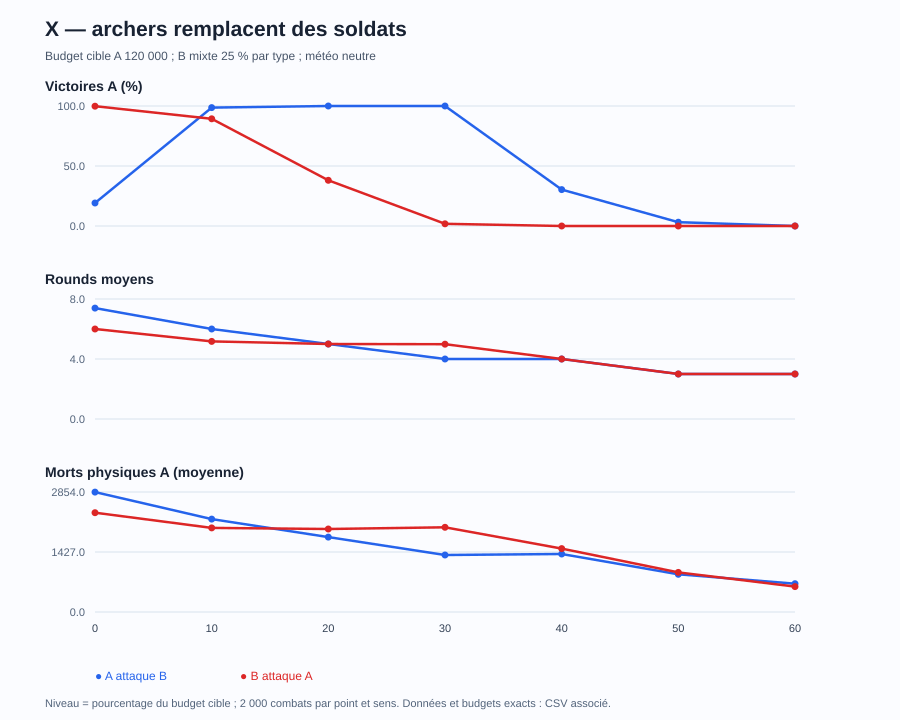

The file beside this chart, header and first rows:
level, direction, scenario_id, experiment_id, samples, A_wins, draws, B_wins, mean_rounds, budget_A, budget_B, A_raw_dead, A_raw_dead_archer, A_initial_archer
0, A-B, x-archer-cut-00-b120000-vs-balanced, ae910f58f13e0f162c81779d, 2000, 384, 0, 1616, 7.396, 119590, 119620, 2852, 0, 0
10, A-B, x-archer-cut-01-b120000-vs-balanced, 3486dc6e75cd56f2d2c90b25, 2000, 1973, 0, 27, 6, 119560, 119620, 2210, 36.83, 171
20, A-B, x-archer-cut-02-b120000-vs-balanced, 1d5acd0a694991d74a227711, 2000, 2000, 0, 0, 5, 119530, 119620, 1782, 71.99, 342
30, A-B, x-archer-cut-03-b120000-vs-balanced, c0fffbf0a8f39281fc4e18fe, 2000, 2000, 0, 0, 4, 119570, 119620, 1356, 104.6, 514
40, A-B, x-archer-cut-04-b120000-vs-balanced, d1af11656644ef3f79ab29c8, 2000, 607, 0, 1393, 3.998, 119540, 119620, 1379, 199.2, 685
50, A-B, x-archer-cut-05-b120000-vs-balanced, 48ef0b8911198ed49fd09442, 2000, 63, 0, 1937, 3, 119580, 119620, 896.6, 262.2, 857
60, A-B, x-archer-cut-06-b120000-vs-balanced, 5a475f29b91eee6124a8b222, 2000, 0, 0, 2000, 3, 119550, 119620, 673, 612.2, 1028
0, B-A, x-archer-cut-00-b120000-vs-balanced, ae910f58f13e0f162c81779d, 2000, 1997, 0, 3, 6.002, 119590, 119620, 2363, 0, 0
10, B-A, x-archer-cut-01-b120000-vs-balanced, 3486dc6e75cd56f2d2c90b25, 2000, 1786, 0, 214, 5.175, 119560, 119620, 2001, 29.25, 171
20, B-A, x-archer-cut-02-b120000-vs-balanced, 1d5acd0a694991d74a227711, 2000, 761, 0, 1239, 5, 119530, 119620, 1974, 69.41, 342
30, B-A, x-archer-cut-03-b120000-vs-balanced, c0fffbf0a8f39281fc4e18fe, 2000, 37, 0, 1963, 4.986, 119570, 119620, 2015, 138.5, 514
40, B-A, x-archer-cut-04-b120000-vs-balanced, d1af11656644ef3f79ab29c8, 2000, 0, 0, 2000, 4, 119540, 119620, 1508, 190.6, 685
50, B-A, x-archer-cut-05-b120000-vs-balanced, 48ef0b8911198ed49fd09442, 2000, 0, 0, 2000, 3, 119580, 119620, 942.7, 243.3, 857
60, B-A, x-archer-cut-06-b120000-vs-balanced, 5a475f29b91eee6124a8b222, 2000, 0, 0, 2000, 3, 119550, 119620, 604.1, 555.5, 1028
